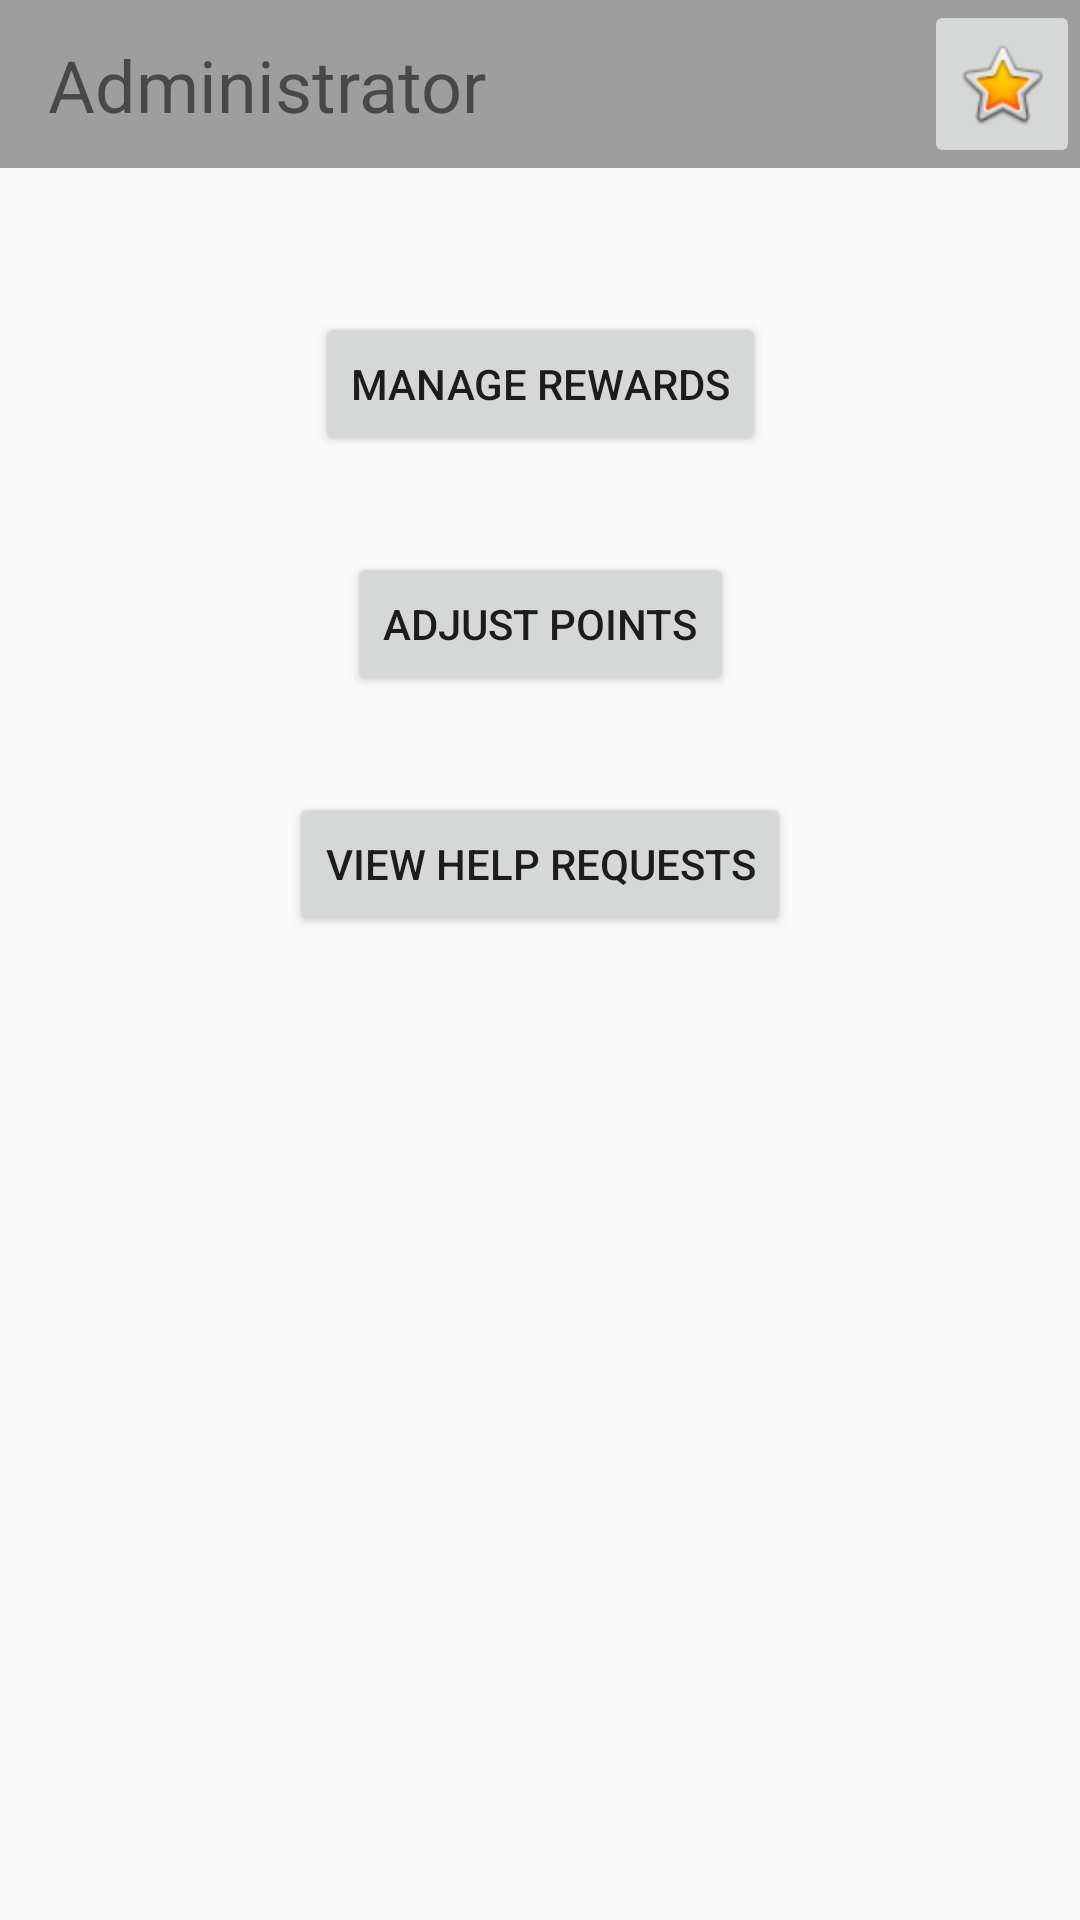

Produce the Android XML layout that renders to this screen, including the resource entries it uses.
<!-- AndroidManifest.xml: application theme AppTheme -->
<!-- res/layout/activity_manager_main.xml -->
<?xml version="1.0" encoding="utf-8"?>
<android.support.constraint.ConstraintLayout
    xmlns:android="http://schemas.android.com/apk/res/android"
    xmlns:app="http://schemas.android.com/apk/res-auto"
    xmlns:tools="http://schemas.android.com/tools"
    android:layout_width="match_parent"
    android:layout_height="match_parent">

    <android.support.v7.widget.Toolbar
        android:id="@+id/toolbar3"
        android:layout_width="0dp"
        android:layout_height="wrap_content"
        android:background="?attr/colorPrimary"
        android:minHeight="?attr/actionBarSize"
        android:theme="?attr/actionBarTheme"
        app:layout_constraintLeft_toLeftOf="parent"
        app:layout_constraintRight_toRightOf="parent"
        app:layout_constraintHorizontal_bias="0.0"
        app:layout_constraintTop_toTopOf="parent" />

    <ImageButton
        android:id="@+id/imageButton2"
        android:layout_width="52dp"
        android:layout_height="56dp"
        app:srcCompat="@android:drawable/btn_star_big_on"
        app:layout_constraintTop_toTopOf="@+id/toolbar3"
        app:layout_constraintRight_toRightOf="@+id/toolbar3"
        app:layout_constraintBottom_toBottomOf="@+id/toolbar3"
        app:layout_constraintVertical_bias="0.0" />

    <TextView
        android:id="@+id/textView"
        android:layout_width="wrap_content"
        android:layout_height="wrap_content"
        android:layout_marginLeft="16dp"
        android:text="@string/administrator"
        android:textSize="24sp"
        app:layout_constraintLeft_toLeftOf="@+id/toolbar3"
        app:layout_constraintTop_toTopOf="parent"
        android:layout_marginTop="16dp"
        app:layout_constraintBottom_toBottomOf="@+id/toolbar3"
        android:layout_marginBottom="16dp"
        android:layout_marginStart="16dp" />

    <Button
        android:id="@+id/button5"
        android:layout_width="wrap_content"
        android:layout_height="0dp"
        android:layout_marginTop="48dp"
        android:text="@string/manage_rewards"
        app:layout_constraintTop_toBottomOf="@+id/toolbar3"
        android:layout_marginLeft="16dp"
        app:layout_constraintLeft_toLeftOf="parent"
        android:layout_marginRight="16dp"
        app:layout_constraintRight_toRightOf="parent"
        android:layout_marginStart="16dp"
        android:layout_marginEnd="16dp" />

    <Button
        android:id="@+id/button7"
        android:layout_width="wrap_content"
        android:layout_height="0dp"
        android:layout_marginTop="32dp"
        android:text="@string/adjust_points"
        app:layout_constraintTop_toBottomOf="@+id/button5"
        android:layout_marginLeft="16dp"
        app:layout_constraintLeft_toLeftOf="parent"
        android:layout_marginRight="16dp"
        app:layout_constraintRight_toRightOf="parent"
        android:layout_marginStart="16dp"
        android:layout_marginEnd="16dp" />

    <Button
        android:id="@+id/button8"
        android:layout_width="wrap_content"
        android:layout_height="0dp"
        android:layout_marginTop="32dp"
        android:text="@string/view_help_requests"
        app:layout_constraintTop_toBottomOf="@+id/button7"
        android:layout_marginLeft="16dp"
        app:layout_constraintLeft_toLeftOf="parent"
        android:layout_marginRight="16dp"
        app:layout_constraintRight_toRightOf="parent"
        android:layout_marginStart="16dp"
        android:layout_marginEnd="16dp" />

</android.support.constraint.ConstraintLayout>
<!-- resources referenced by this layout -->
<resources>
  <string name="adjust_points">Adjust Points</string>
  <string name="administrator">Administrator</string>
  <string name="manage_rewards">Manage Rewards</string>
  <string name="view_help_requests">View Help Requests</string>
  <style name="AppTheme" parent="Theme.AppCompat.Light.DarkActionBar">
          
          <item name="colorPrimary">@color/colorPrimary</item>
          <item name="colorPrimaryDark">@color/colorPrimaryDark</item>
          <item name="colorAccent">@color/colorAccent</item>
      </style>
  <color name="colorPrimary">#9e9e9e</color>
  <color name="colorPrimaryDark">#000000</color>
  <color name="colorAccent">#9e0000</color>
</resources>
